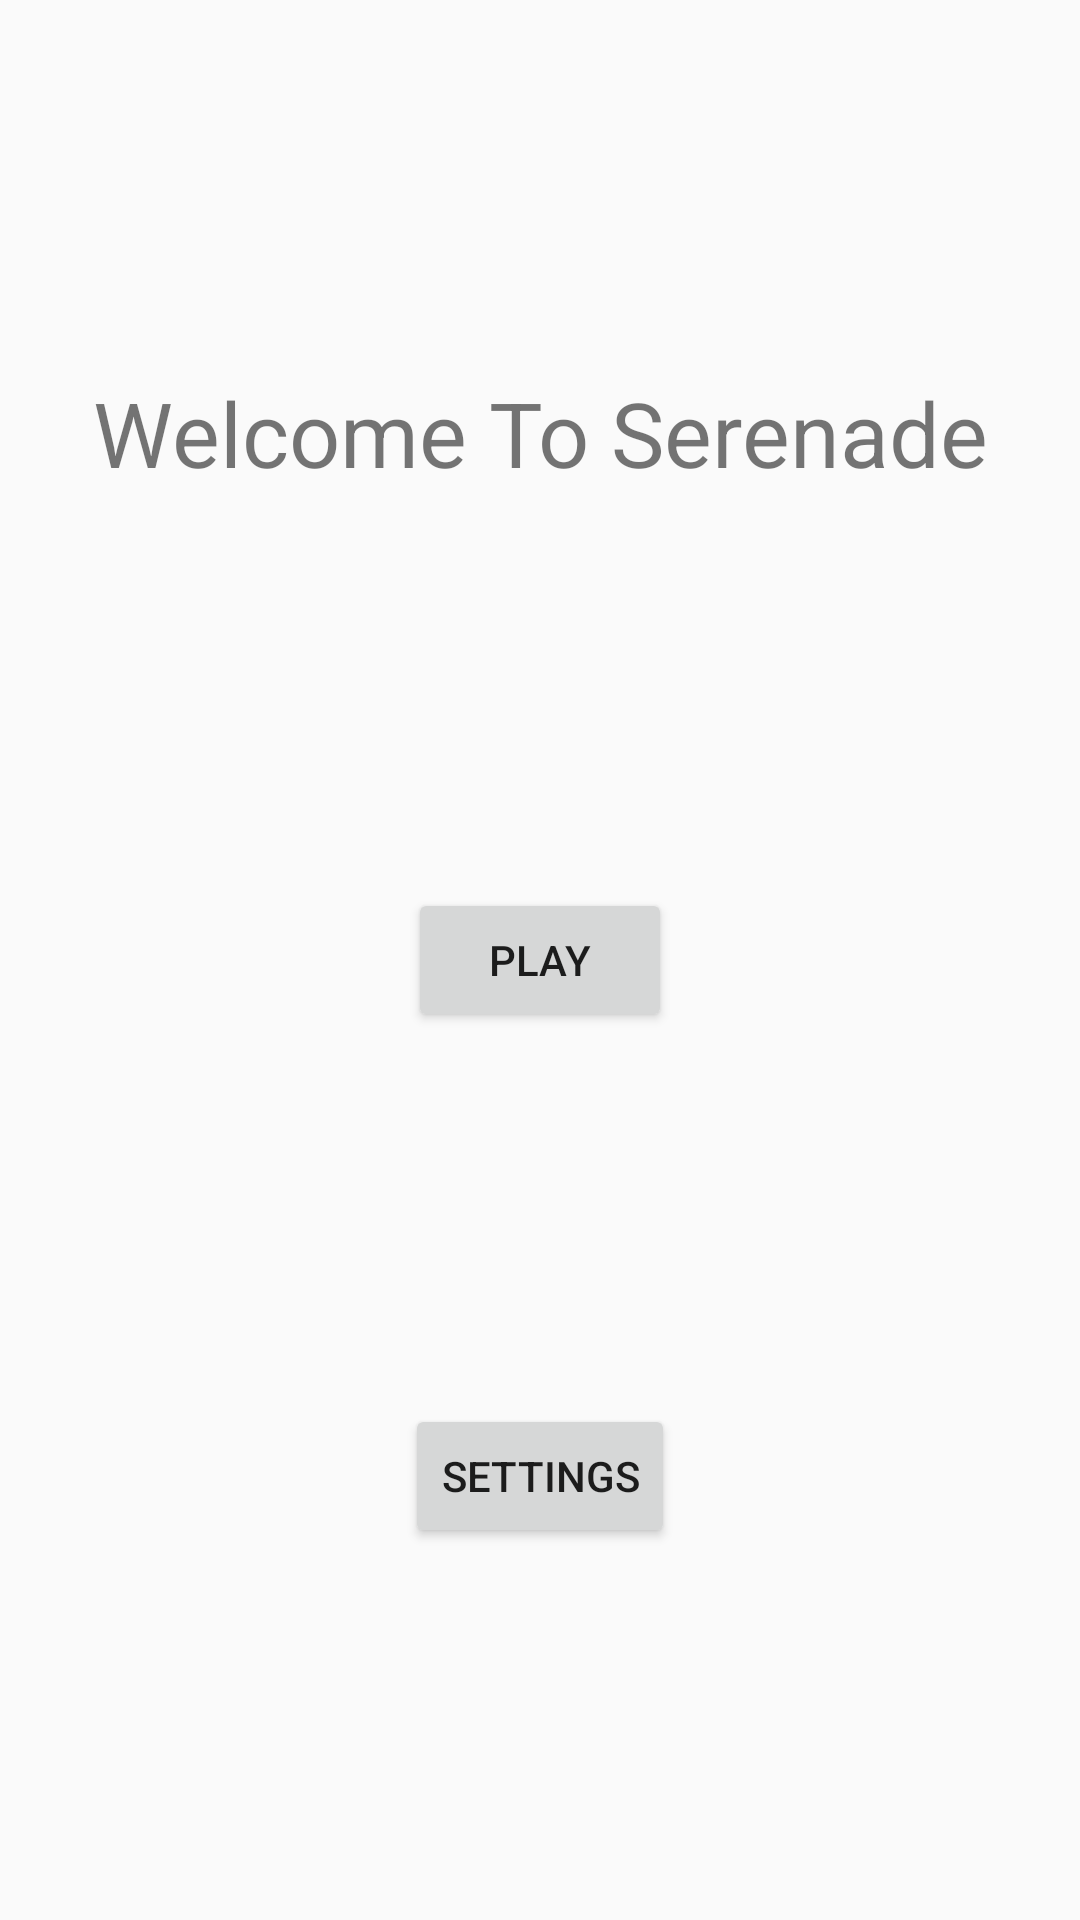

The Android layout XML behind this screen, and the referenced resources:
<!-- AndroidManifest.xml: application theme AppTheme -->
<!-- res/layout/activity_main.xml -->
<?xml version="1.0" encoding="utf-8"?>
<android.support.constraint.ConstraintLayout xmlns:android="http://schemas.android.com/apk/res/android"
    xmlns:app="http://schemas.android.com/apk/res-auto"
    xmlns:tools="http://schemas.android.com/tools"
    android:layout_width="match_parent"
    android:layout_height="match_parent"
    tools:context="dbarke.uci.edu.earlyserenade.MainActivity">

    <TextView
        android:id="@+id/textView"
        android:layout_width="wrap_content"
        android:layout_height="wrap_content"
        android:layout_marginBottom="8dp"
        android:text="Welcome To Serenade"
        android:textSize="30sp"
        app:layout_constraintBottom_toTopOf="@+id/playBtn"
        app:layout_constraintHorizontal_bias="0.506"
        app:layout_constraintLeft_toLeftOf="parent"
        app:layout_constraintRight_toRightOf="parent"
        app:layout_constraintTop_toTopOf="parent" />

    <Button
        android:id="@+id/playBtn"
        android:layout_width="wrap_content"
        android:layout_height="wrap_content"
        android:layout_marginBottom="8dp"
        android:layout_marginEnd="8dp"
        android:layout_marginStart="8dp"
        android:layout_marginTop="8dp"
        android:text="Play"
        app:layout_constraintBottom_toBottomOf="parent"
        app:layout_constraintEnd_toEndOf="parent"
        app:layout_constraintStart_toStartOf="parent"
        app:layout_constraintTop_toTopOf="parent" />

    <Button
        android:id="@+id/settingsBtn"
        android:layout_width="wrap_content"
        android:layout_height="wrap_content"
        android:layout_marginBottom="8dp"
        android:layout_marginEnd="8dp"
        android:layout_marginStart="8dp"
        android:layout_marginTop="8dp"
        android:text="Settings"
        app:layout_constraintBottom_toBottomOf="parent"
        app:layout_constraintEnd_toEndOf="parent"
        app:layout_constraintStart_toStartOf="parent"
        app:layout_constraintTop_toBottomOf="@+id/playBtn" />

</android.support.constraint.ConstraintLayout>
<!-- resources referenced by this layout -->
<resources>
  <style name="AppTheme" parent="Theme.AppCompat.Light.NoActionBar">
          
          <item name="colorPrimary">@color/colorPrimary</item>
          <item name="colorPrimaryDark">@color/colorPrimaryDark</item>
          <item name="colorAccent">@color/colorAccent</item>
      </style>
  <color name="colorPrimary">#b0b7dc</color>
  <color name="colorPrimaryDark">#7a87d6</color>
  <color name="colorAccent">#FF4081</color>
</resources>
